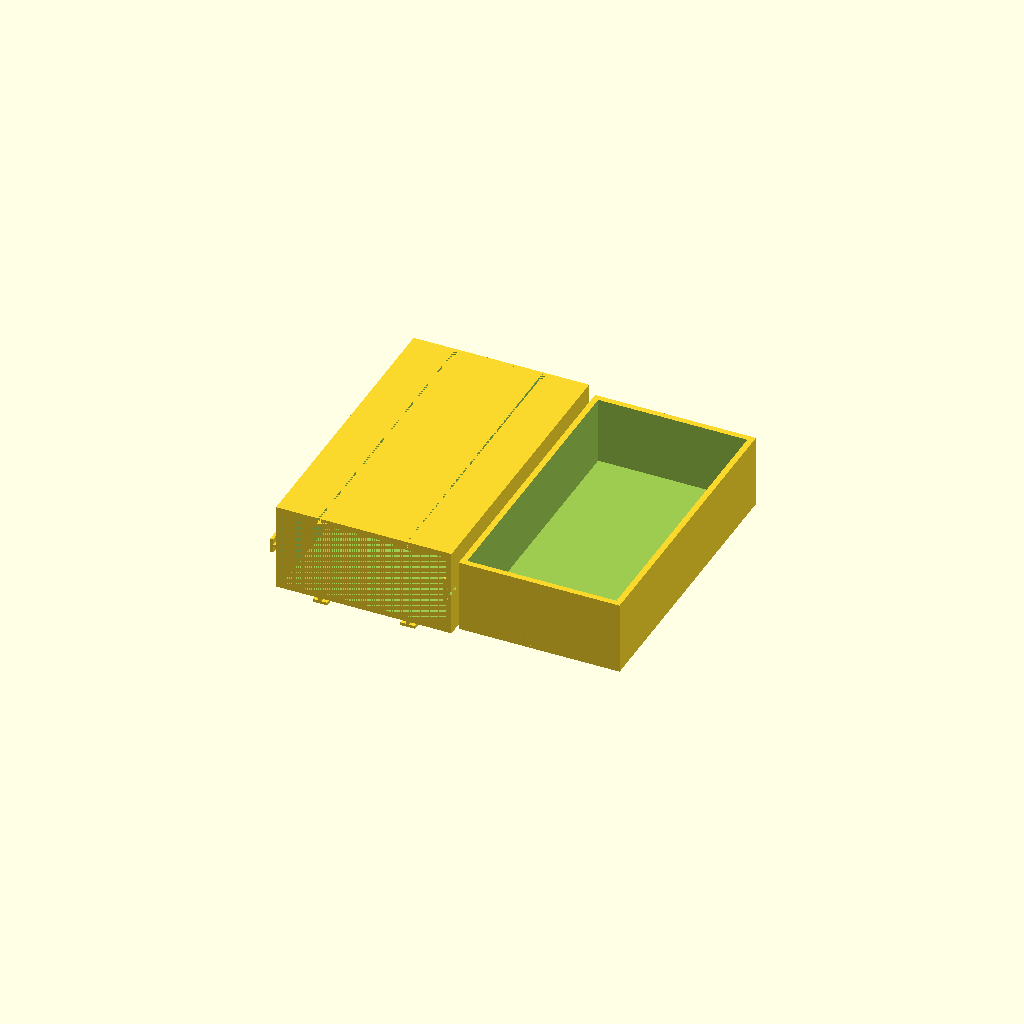
Cell 1: rendered with the file's own defaults.
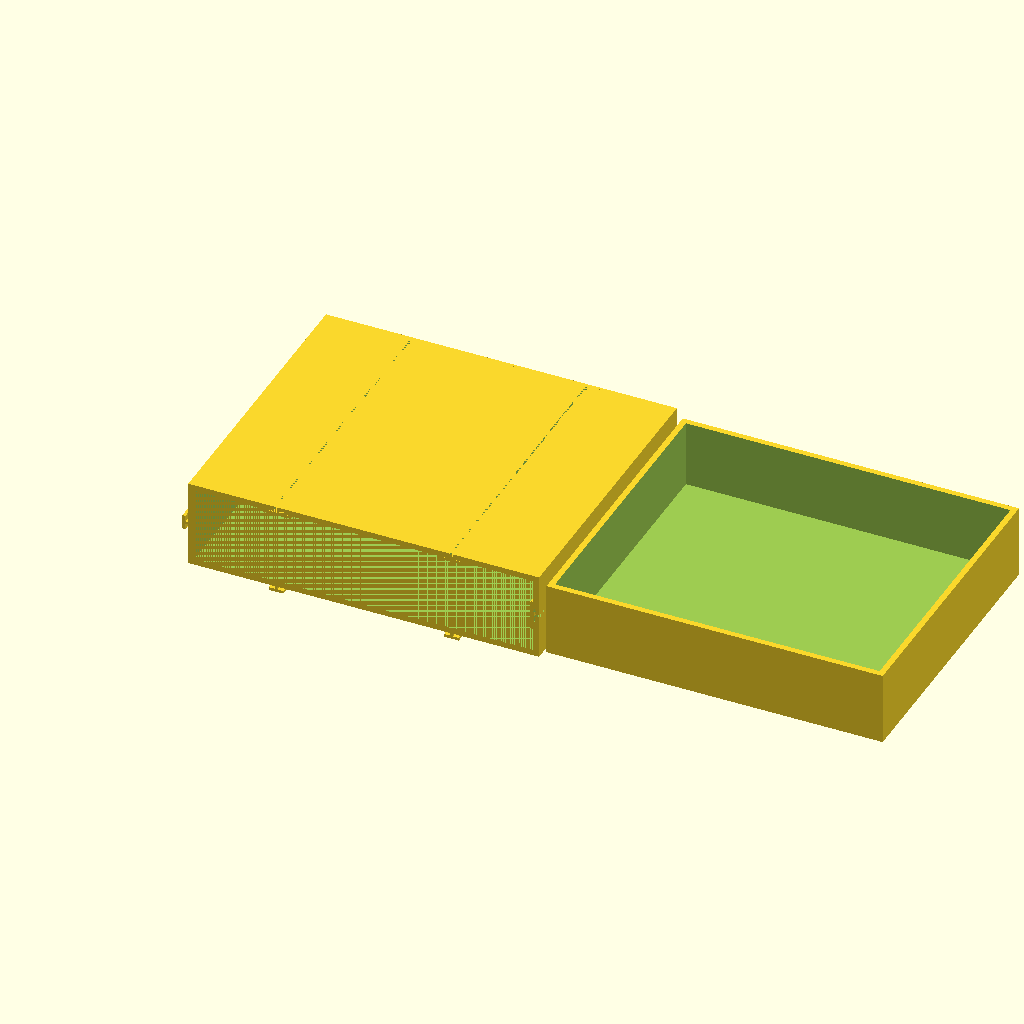
Cell 2: the same model with xSpace = 60.
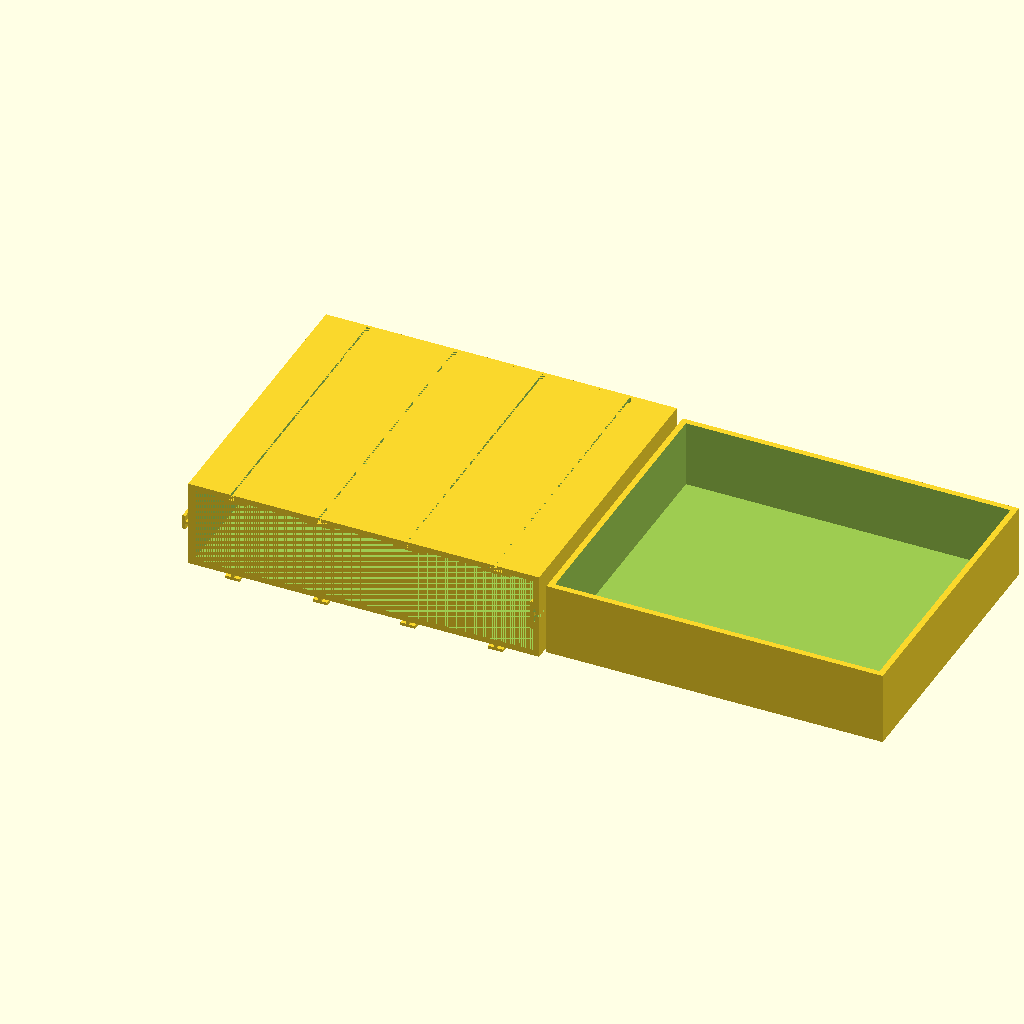
Cell 3: xHolders = 4 (everything else at default).
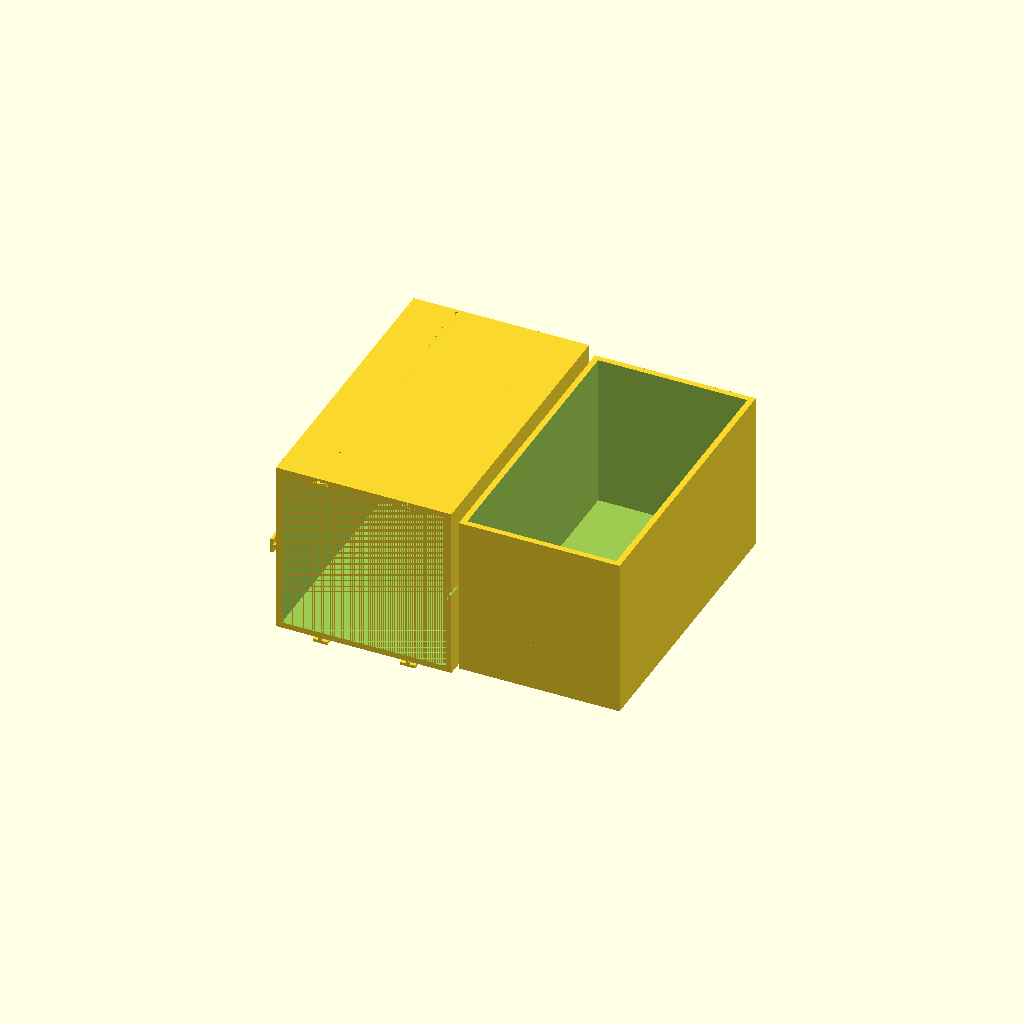
Cell 4: zSpace = 60 (everything else at default).
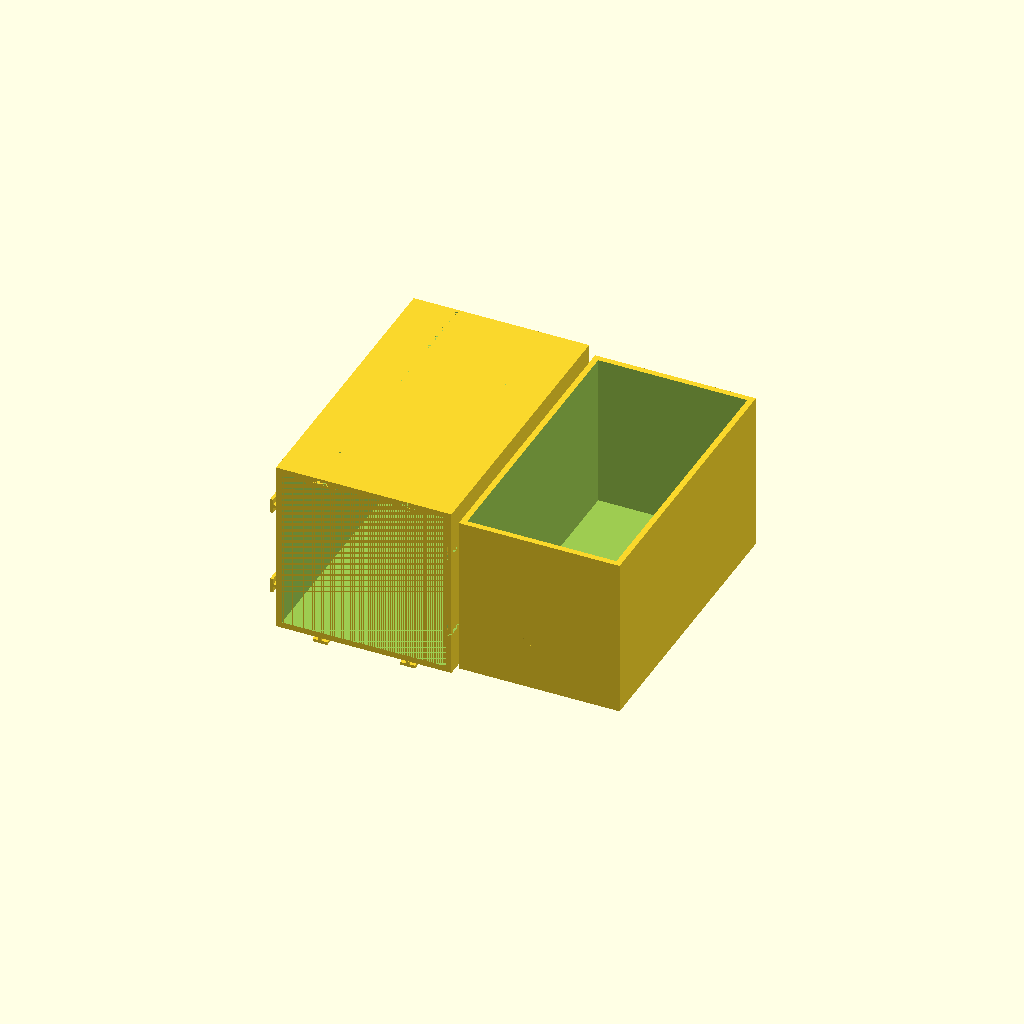
Cell 5: the same model with zHolders = 2.
One fixed orthographic camera (rotation 55°, 0°, 25°; colour scheme Cornfield) for every cell.
OpenSCAD source file inputs/thingiverse/files/thing-3942472/files/drawer-rev2.scad:
 
/////////
//setup//
/////////

// use this to change the space between the holders for x axis
xSpace = 30;

// the number of holders in the x dimention
xHolders = 2;

// use this to change the space between the holders for z axis
zSpace = 30;

// the number of holders in the z dimention
zHolders = 1;

// the tolerance for holding mounts
holderTolerance = .3;

// the lenth of drawers
lenth = 100;

// for tolerance of printer for wall
wallTolerance = 1;

// the thickness of case wall
caseWallThickness = 2;

// if you want the holders to be auto generated
autoGeneratedHolder = 1;

// with of holder
hWith = 5;

//with of side holders
sHWith = 5;

// the thickness of the backplate
bPThickness = 1;

// the thickness for the Top Holder Plate
TopHolderPlateThickness = 1;

// the overlap of Top Holder Plate
TopHolderPlateOverlap = 5;

// the thickness for the right Holder Plate
rightHolderPlateThickness = 1;

// the overlap of right Holder Plate
rightHolderPlateOverlap = 5;

// the thickness of the drawer walls
dWThickness = 2;

// the thickiness of the drawerbottom
dBThickness = 2;

// the diamiter of the knob
kDiamiter = 10;

// the lenth of the knob
kLenth = 2.5;

// the knob type
knobT = 4;

//the offset of the knob(-offset = down and +offset = up )
knobO = -5;

knobR = 2;

knobPlateThickness = 1;

/////////////
//maincode://
/////////////

xlenthDeterminer = xSpace*xHolders;
zlenthDeterminer = zSpace*zHolders;

/////////
//shell//
/////////

module shell(){

    cube1 = [ 
    
        xlenthDeterminer,
        lenth,
        zlenthDeterminer
    
    ];

    cube2 = [
    
        xlenthDeterminer - caseWallThickness * 2 ,
        lenth,
        zlenthDeterminer - caseWallThickness * 2
    
    ];

    difference(){

        cube(cube1 , center = true);
        cube(cube2 , center = true);
        
    }
    
    translate([ 0 , (lenth / 2) + (bPThickness / 2)  , 0]){
    
        cube([xlenthDeterminer , bPThickness , zlenthDeterminer] , center = true);

    }
}


//////////
//holder//
////////// 

    hThickness = caseWallThickness / 2 ;

module holder(holderTolerance1 , with){
    
    holderPart1 = [
    
        hThickness + holderTolerance1,
        lenth,
        caseWallThickness
    
    ];
    
    holderPart2 = [
    
        with + holderTolerance1 ,
        lenth,
        hThickness
    
    ];
    
    
       
        cube(holderPart1, center = true);    

        translate([ 0 , 0 , -1 * (hThickness / 2) ]){
                
            cube(holderPart2, center = true);
             
        }
    }
    
    module rotatedHolder(holderTolerance2 , with2){
        
        rotate(a = [0,90,0]){
            
            holder(holderTolerance2 , with2);
            
            }
        
        }
    
    module holderTop1PT( x ){
    
        topHolderOffset = (zlenthDeterminer / 2) - (caseWallThickness / 2);
        
        translate([ x , 0 , topHolderOffset ]){
            
            holder(holderTolerance , hWith);
            
        }   
    }
    
    module holderBottom1PT( x ){
    
        bottomHolderOffset = -(((zlenthDeterminer / 2) + caseWallThickness) - (caseWallThickness / 2));
        
        translate([ x , 0 , bottomHolderOffset ]){
            
            holder( 0 , hWith);
            
        }   
    }
    
    module holderRight1PT(z){
        
        rightHolderOffset =  (xlenthDeterminer / 2) - (caseWallThickness / 2);
        
        translate([ rightHolderOffset , 0 , z ]){
            
            rotatedHolder( holderTolerance , sHWith);
            
        }   
    }
        
    module holderLeft1PT(z){
        
        leftHolderOffset =  -((xlenthDeterminer / 2) + (caseWallThickness/2));
        
        translate([ leftHolderOffset , 0 , z ]){
            
            rotatedHolder( 0 , sHWith);
            
        }
    }   
    
    module topHolderPlate(x){
        
        topHolderOffset = (zlenthDeterminer / 2) - (caseWallThickness +  TopHolderPlateThickness / 2);
        
        topPlateDimentions = [
        
        hWith + TopHolderPlateOverlap, 
        lenth, 
        TopHolderPlateThickness
        
        ];
        
        translate([ x , 0 , topHolderOffset ]){
            
            cube(topPlateDimentions, center = true);
            
        }   
    }
        
     module rightHolderPlate(z){
        
        rightHolderOffset = (xlenthDeterminer / 2) - (caseWallThickness +  rightHolderPlateThickness / 2);
         
        rightPlateDimentions = [
            
            rightHolderPlateThickness,
            lenth,
            sHWith + rightHolderPlateOverlap
            
            ];
         
        translate([ rightHolderOffset , 0 , z ]){
            
            
            
            cube(rightPlateDimentions, center = true);
            
        }   
    }
        
    module topHolderPlateMain(){
        
        for(i = [0 : 1 : xHolders - 1 ]){
            
            xHolderOffset = -(xlenthDeterminer / 2) + (i * xSpace) + (xSpace / 2); 
            topHolderPlate(xHolderOffset);
            
        }
        
    }
        
    module rightHolderPlateMain(){
        
        for(i = [0 : 1 : zHolders - 1 ]){
            
            zHolderOffset = -(zlenthDeterminer / 2) + (i * zSpace) + (zSpace / 2); 
            rightHolderPlate(zHolderOffset);
            
        }
        
    }

    module holderTopMain(){

        for(i = [0 : 1 : xHolders - 1 ]){
            
            xHolderOffset = -(xlenthDeterminer / 2) + (i * xSpace) + (xSpace / 2); 
            holderTop1PT(xHolderOffset);

            
        }
    }
    
    module holderBottomMain(){

        for(i = [0 : 1 : xHolders - 1 ]){
            
            xHolderOffset = -(xlenthDeterminer / 2) + (i * xSpace) + (xSpace / 2); 
            holderBottom1PT(xHolderOffset);
            
        }
    }
    
    module holderRightMain(){
        
        for(i = [0 : 1 : zHolders - 1 ]){
            
            zHolderOffset = -(zlenthDeterminer / 2) + (i * zSpace) + (zSpace / 2); 
            holderRight1PT(zHolderOffset);
        
        }
    }
    
    module holderLeftMain(){
        
        for(i = [0 : 1 : zHolders - 1 ]){
            
            zHolderOffset = -(zlenthDeterminer / 2) + (i * zSpace) + (zSpace / 2); 
            holderLeft1PT(zHolderOffset);
        
        }
    }
   
    module holderTopAndRight(){
        
            holderTopMain();
            holderRightMain();
        
        }
    
    module mainCase(){
    
        difference(){
            
            shell();
            holderTopAndRight();
                
            }
        
            

        holderBottomMain(); 
        topHolderPlateMain();
        holderLeftMain();
        rightHolderPlateMain();
    
    }
    
    mainCase();
    
   //////////
   //drawer//
   //////////
   
    module drawerShell(){
        
        drawerCube1 = [
        
        (xlenthDeterminer - (caseWallThickness*2)) - wallTolerance,
        lenth,
        (zlenthDeterminer - (caseWallThickness*2)) - wallTolerance
        
        ];
        
        drawerCube2 = [
        
        (xlenthDeterminer - (caseWallThickness*2)) - (wallTolerance + (dWThickness * 2)),
        lenth - (dWThickness * 2),
        (zlenthDeterminer - (caseWallThickness*2)) - wallTolerance
        
        ];
        
        difference(){
        
            cube(drawerCube1, center = true);
            translate([0, 0, dBThickness]) cube(drawerCube2, center = true);
        }
    }
    
    
    
    module knob(){
        
        kRadius = kDiamiter / 2;
        
        translate([0, -((lenth/2) + (kLenth/2)), knobO]){
        
            rotate(a = [90, 45, 180]){
                
                if(knobT == 1){
                    
                    cylinder(h = kLenth, r1 = kRadius, r2 = kRadius/knobR, $fn = 4 , center = true);
                    
                }
                    
                else{
                    
                    if(knobT == 2){
                    
                    cylinder(h = kLenth, r1 = kRadius, r2 = kRadius/knobR, $fn = 6 , center = true);
                    
                    }
                    
                    else{
                    
                        if(knobT == 3){
                    
                            cylinder(h = kLenth, r1 = kRadius, r2 = kRadius/knobR, $fn = 8 , center = true);
                    
                        }
                        
                        else{
                    
                            if(knobT == 4){
                    
                                cylinder(h = kLenth, r1 = kRadius, r2 = kRadius/knobR, $fn = 100 , center = true);
                    
                            }
                        }
                    }
                }
            }
            
            if(knobT > 4){
                
                cube([kDiamiter/knobR, kLenth, kDiamiter/knobR] , center = true);
                translate([0, (kLenth/2) - (knobPlateThickness / 2) , 0]) cube([kDiamiter, knobPlateThickness, kDiamiter] , center = true);
                
            }
        }
    }
    
    module drawerShellMain(){
    
    drawerShell();
    knob();
        
    }
    
    translate([xlenthDeterminer, 0, 0])drawerShellMain();
Customizer parameters (derived from the source; name, type, default, range or options):
xSpace: number, default 30
xHolders: number, default 2
zSpace: number, default 30
zHolders: number, default 1
holderTolerance: number, default 0.3
lenth: number, default 100
wallTolerance: number, default 1
caseWallThickness: number, default 2
autoGeneratedHolder: number, default 1
hWith: number, default 5
sHWith: number, default 5
bPThickness: number, default 1
TopHolderPlateThickness: number, default 1
TopHolderPlateOverlap: number, default 5
rightHolderPlateThickness: number, default 1
rightHolderPlateOverlap: number, default 5
dWThickness: number, default 2
dBThickness: number, default 2
kDiamiter: number, default 10
kLenth: number, default 2.5
knobT: number, default 4
knobO: number, default -5
knobR: number, default 2
knobPlateThickness: number, default 1
